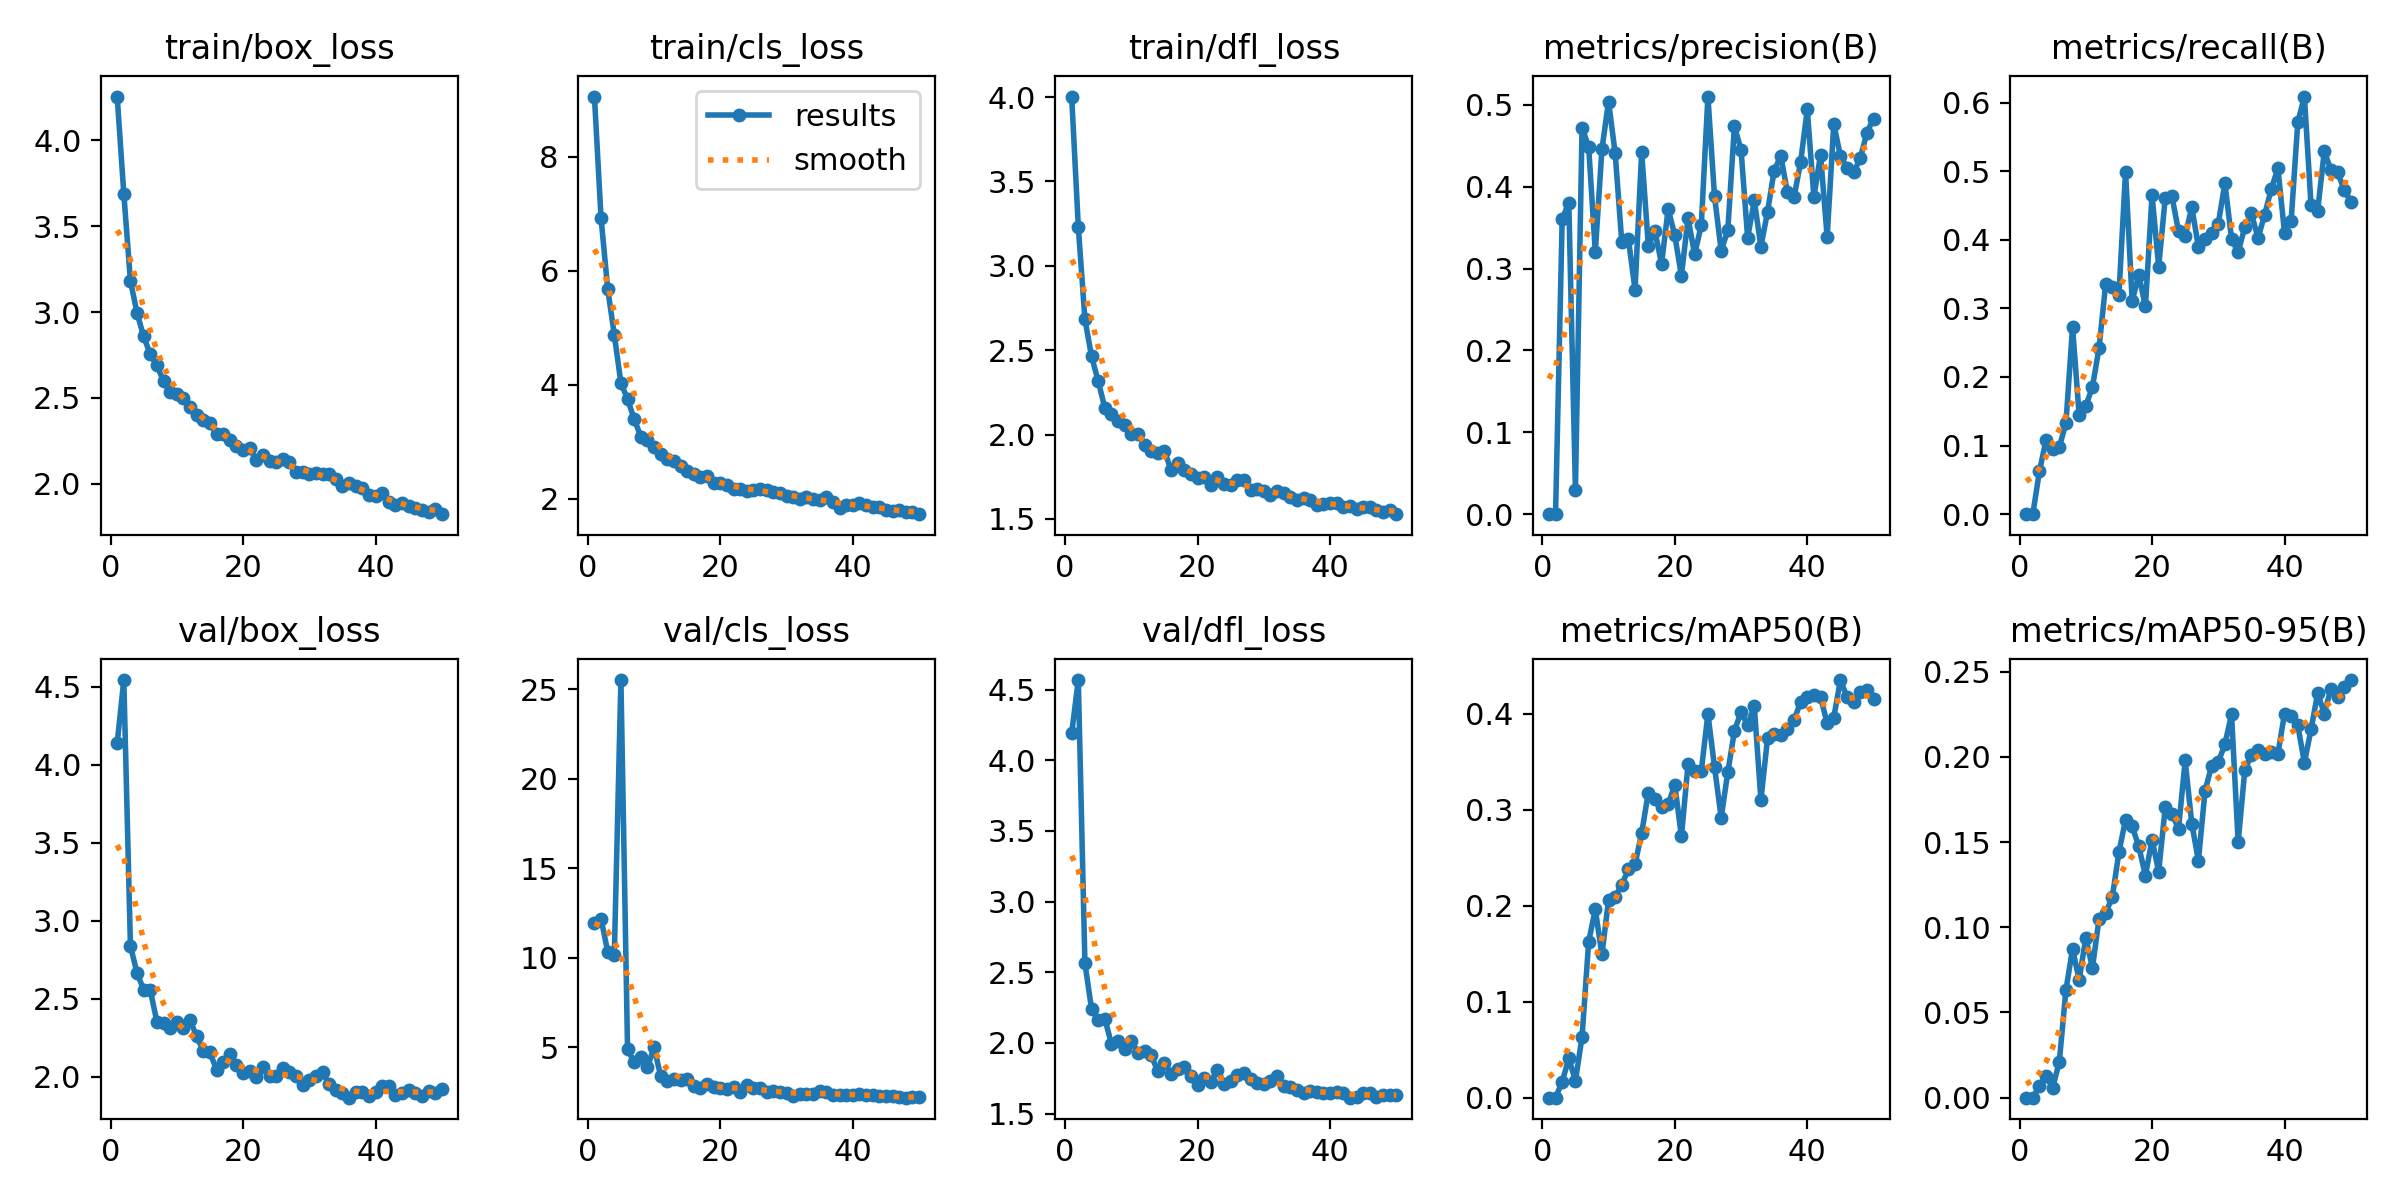

Source data for this figure (header and first rows):
epoch, train/box_loss, train/cls_loss, train/dfl_loss, metrics/precision(B), metrics/recall(B), metrics/mAP50(B), metrics/mAP50-95(B), val/box_loss, val/cls_loss, val/dfl_loss, lr/pg0, lr/pg1, lr/pg2
1, 4.255, 9.06, 4.003, 0, 0, 0, 0, 4.137, 11.91, 4.191, 0.0003648, 0.0003648, 0.0003648
2, 3.69, 6.926, 3.232, 0, 0, 0, 0, 4.542, 12.17, 4.567, 0.0007206, 0.0007206, 0.0007206
3, 3.182, 5.686, 2.683, 0.3601, 0.06237, 0.01659, 0.00673, 2.84, 10.34, 2.564, 0.001062, 0.001062, 0.001062
4, 2.995, 4.876, 2.463, 0.3806, 0.108, 0.04082, 0.01272, 2.664, 10.13, 2.241, 0.001045, 0.001045, 0.001045
5, 2.858, 4.027, 2.317, 0.02984, 0.09458, 0.01767, 0.00576, 2.559, 25.51, 2.165, 0.001045, 0.001045, 0.001045
6, 2.754, 3.745, 2.159, 0.4722, 0.09794, 0.06326, 0.02109, 2.554, 4.878, 2.17, 0.001023, 0.001023, 0.001023
7, 2.689, 3.399, 2.124, 0.4486, 0.1323, 0.1626, 0.06312, 2.353, 4.159, 1.996, 0.001001, 0.001001, 0.001001
8, 2.598, 3.084, 2.078, 0.3201, 0.2727, 0.1961, 0.0872, 2.345, 4.435, 2.016, 0.000979, 0.000979, 0.000979
9, 2.534, 3.02, 2.057, 0.4456, 0.144, 0.1492, 0.06909, 2.311, 3.862, 1.955, 0.000957, 0.000957, 0.000957
10, 2.522, 2.911, 2.002, 0.504, 0.1578, 0.2059, 0.09381, 2.353, 4.994, 2.015, 0.000935, 0.000935, 0.000935
11, 2.498, 2.774, 2.003, 0.441, 0.1853, 0.2094, 0.07623, 2.311, 3.376, 1.93, 0.000913, 0.000913, 0.000913
12, 2.445, 2.687, 1.935, 0.332, 0.2422, 0.2219, 0.1049, 2.362, 3.112, 1.946, 0.000891, 0.000891, 0.000891
13, 2.402, 2.653, 1.904, 0.3356, 0.3356, 0.2379, 0.1084, 2.26, 3.224, 1.914, 0.000869, 0.000869, 0.000869
14, 2.369, 2.563, 1.889, 0.2742, 0.3316, 0.2431, 0.1177, 2.167, 3.175, 1.799, 0.000847, 0.000847, 0.000847
15, 2.352, 2.487, 1.903, 0.4428, 0.3194, 0.2757, 0.1439, 2.157, 3.188, 1.861, 0.000825, 0.000825, 0.000825
16, 2.289, 2.434, 1.79, 0.3278, 0.4992, 0.3175, 0.1631, 2.046, 2.799, 1.781, 0.000803, 0.000803, 0.000803
17, 2.289, 2.377, 1.831, 0.3456, 0.3106, 0.3108, 0.1592, 2.093, 2.718, 1.813, 0.000781, 0.000781, 0.000781
18, 2.258, 2.393, 1.789, 0.3058, 0.3492, 0.3032, 0.1474, 2.15, 2.922, 1.833, 0.000759, 0.000759, 0.000759
19, 2.22, 2.264, 1.768, 0.3727, 0.3027, 0.3056, 0.1303, 2.077, 2.785, 1.769, 0.000737, 0.000737, 0.000737
20, 2.198, 2.275, 1.74, 0.3405, 0.4653, 0.3261, 0.1514, 2.028, 2.69, 1.703, 0.000715, 0.000715, 0.000715
21, 2.207, 2.23, 1.747, 0.2912, 0.3605, 0.2721, 0.1326, 2.036, 2.645, 1.756, 0.000693, 0.000693, 0.000693
22, 2.139, 2.173, 1.701, 0.3615, 0.4616, 0.3472, 0.1706, 2, 2.757, 1.724, 0.000671, 0.000671, 0.000671
23, 2.167, 2.17, 1.748, 0.3173, 0.4635, 0.3402, 0.1667, 2.061, 2.506, 1.809, 0.000649, 0.000649, 0.000649
24, 2.131, 2.128, 1.706, 0.3531, 0.4125, 0.3402, 0.1578, 2.008, 2.894, 1.711, 0.000627, 0.000627, 0.000627
25, 2.128, 2.155, 1.702, 0.5101, 0.4054, 0.3997, 0.1978, 2.004, 2.731, 1.731, 0.000605, 0.000605, 0.000605
26, 2.145, 2.161, 1.731, 0.3882, 0.4478, 0.3444, 0.1608, 2.056, 2.731, 1.771, 0.000583, 0.000583, 0.000583
27, 2.125, 2.144, 1.728, 0.3218, 0.3897, 0.2918, 0.1391, 2.028, 2.509, 1.79, 0.0005611, 0.0005611, 0.0005611
28, 2.067, 2.106, 1.673, 0.3465, 0.4017, 0.3388, 0.18, 2.007, 2.529, 1.744, 0.0005391, 0.0005391, 0.0005391
29, 2.071, 2.102, 1.676, 0.4739, 0.4104, 0.3818, 0.1947, 1.948, 2.5, 1.716, 0.0005171, 0.0005171, 0.0005171
30, 2.058, 2.049, 1.668, 0.4451, 0.4234, 0.402, 0.1969, 1.982, 2.435, 1.712, 0.0004951, 0.0004951, 0.0004951
31, 2.062, 2.028, 1.644, 0.3375, 0.4825, 0.388, 0.2074, 2.008, 2.257, 1.73, 0.0004731, 0.0004731, 0.0004731
32, 2.058, 1.999, 1.668, 0.3831, 0.4012, 0.4081, 0.2249, 2.029, 2.358, 1.768, 0.0004511, 0.0004511, 0.0004511
33, 2.058, 2.03, 1.656, 0.3267, 0.3819, 0.31, 0.1499, 1.954, 2.391, 1.696, 0.0004291, 0.0004291, 0.0004291
34, 2.026, 1.993, 1.631, 0.3692, 0.4183, 0.3742, 0.192, 1.914, 2.403, 1.69, 0.0004071, 0.0004071, 0.0004071
35, 1.987, 1.978, 1.614, 0.4198, 0.4384, 0.3786, 0.2012, 1.894, 2.563, 1.667, 0.0003851, 0.0003851, 0.0003851
36, 2.006, 2.018, 1.625, 0.4375, 0.4025, 0.3773, 0.2039, 1.867, 2.464, 1.646, 0.0003631, 0.0003631, 0.0003631
37, 1.989, 1.942, 1.615, 0.3933, 0.4365, 0.3839, 0.2016, 1.9, 2.342, 1.66, 0.0003411, 0.0003411, 0.0003411
38, 1.976, 1.838, 1.581, 0.3871, 0.4741, 0.3931, 0.2027, 1.9, 2.336, 1.655, 0.0003191, 0.0003191, 0.0003191
39, 1.934, 1.89, 1.587, 0.4304, 0.5041, 0.4124, 0.2017, 1.874, 2.345, 1.647, 0.0002971, 0.0002971, 0.0002971
40, 1.93, 1.881, 1.595, 0.4944, 0.4103, 0.4177, 0.2253, 1.903, 2.328, 1.649, 0.0002751, 0.0002751, 0.0002751
41, 1.945, 1.921, 1.594, 0.3871, 0.4276, 0.4196, 0.2242, 1.94, 2.39, 1.654, 0.0002531, 0.0002531, 0.0002531
42, 1.893, 1.886, 1.571, 0.439, 0.571, 0.4173, 0.2186, 1.94, 2.309, 1.648, 0.0002311, 0.0002311, 0.0002311
43, 1.878, 1.843, 1.578, 0.3386, 0.6088, 0.3902, 0.1965, 1.884, 2.316, 1.613, 0.0002091, 0.0002091, 0.0002091
44, 1.888, 1.845, 1.558, 0.4764, 0.4504, 0.396, 0.216, 1.896, 2.25, 1.62, 0.0001871, 0.0001871, 0.0001871
45, 1.872, 1.804, 1.569, 0.4377, 0.4421, 0.435, 0.2372, 1.919, 2.254, 1.643, 0.0001651, 0.0001651, 0.0001651
46, 1.859, 1.78, 1.57, 0.4233, 0.5288, 0.4173, 0.2254, 1.898, 2.242, 1.645, 0.0001431, 0.0001431, 0.0001431
47, 1.847, 1.795, 1.55, 0.4174, 0.5021, 0.4127, 0.2397, 1.875, 2.185, 1.619, 0.0001211, 0.0001211, 0.0001211
48, 1.836, 1.759, 1.539, 0.4345, 0.4987, 0.4222, 0.2349, 1.906, 2.172, 1.632, 9.9101e-05, 9.9101e-05, 9.9101e-05
49, 1.852, 1.766, 1.552, 0.466, 0.4729, 0.4245, 0.241, 1.894, 2.208, 1.631, 7.7103e-05, 7.7103e-05, 7.7103e-05
50, 1.823, 1.725, 1.528, 0.4832, 0.4554, 0.4157, 0.245, 1.923, 2.195, 1.635, 5.5106e-05, 5.5106e-05, 5.5106e-05
